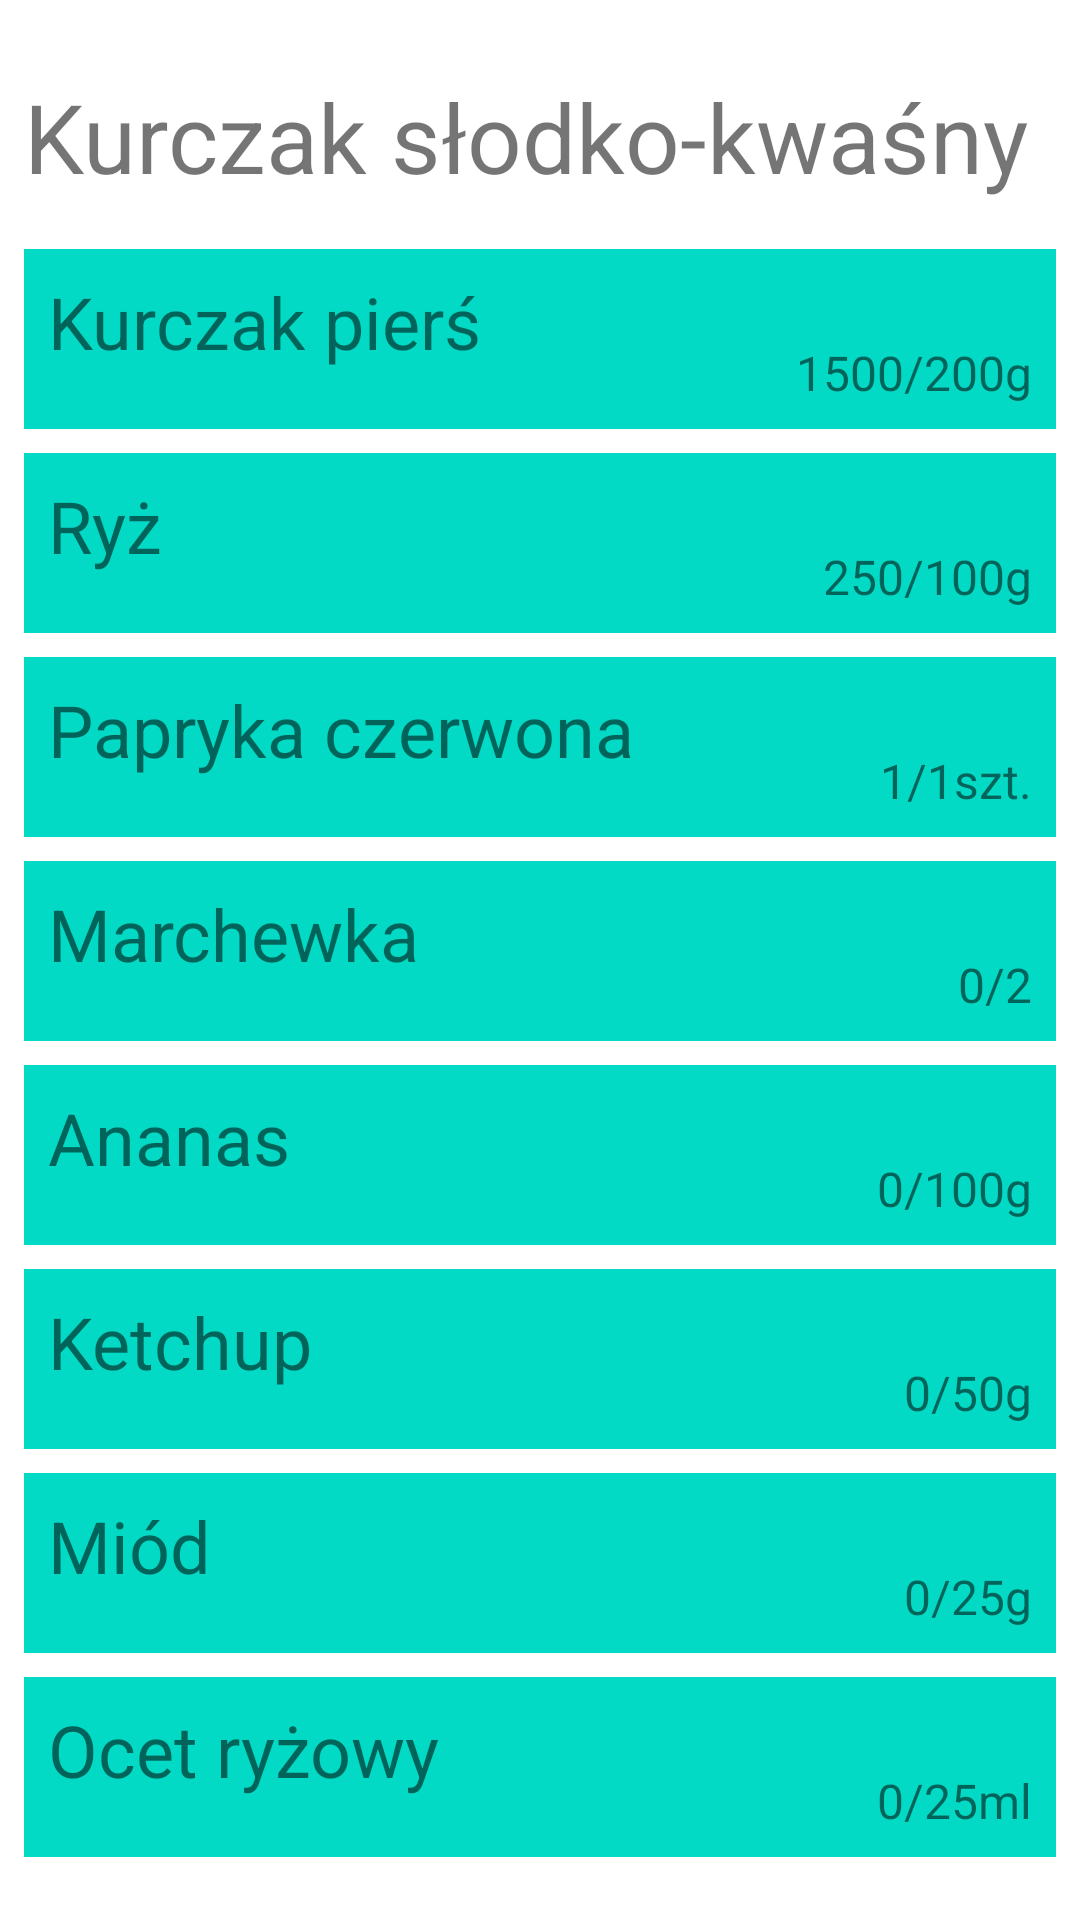

Produce the Android XML layout that renders to this screen, including the resource entries it uses.
<!-- AndroidManifest.xml: application theme Theme.WhatsInFridge -->
<!-- res/layout/fragment_recipe1.xml -->
<?xml version="1.0" encoding="utf-8"?>
<androidx.constraintlayout.widget.ConstraintLayout xmlns:android="http://schemas.android.com/apk/res/android"
    xmlns:app="http://schemas.android.com/apk/res-auto"
    android:id="@+id/fragmentRecipe1"
    android:layout_width="match_parent"
    android:layout_height="match_parent"
    android:padding="8dp">

    <TextView
        android:id="@+id/tvTitleRecipe1"
        android:layout_width="wrap_content"
        android:layout_height="wrap_content"
        android:layout_marginTop="16dp"
        android:text="Kurczak słodko-kwaśny"
        android:textSize="32sp"
        app:layout_constraintStart_toStartOf="parent"
        app:layout_constraintTop_toTopOf="parent" />

    <LinearLayout
        android:layout_width="match_parent"
        android:layout_height="0dp"
        android:orientation="vertical"
        app:layout_constraintBottom_toBottomOf="parent"
        app:layout_constraintEnd_toEndOf="parent"
        app:layout_constraintStart_toStartOf="parent"
        app:layout_constraintTop_toBottomOf="@id/tvTitleRecipe1">

        <androidx.constraintlayout.widget.ConstraintLayout
            android:layout_width="match_parent"
            android:layout_height="60dp"
            android:layout_marginTop="16dp"
            android:background="@color/teal_200"
            android:padding="8dp">

            <TextView
                android:id="@+id/tvIngredient1"
                android:layout_width="wrap_content"
                android:layout_height="wrap_content"
                android:text="Kurczak pierś"
                android:textSize="24sp"
                app:layout_constraintStart_toStartOf="parent"
                app:layout_constraintTop_toTopOf="parent" />

            <TextView
                android:id="@+id/tvIngredient1Amount"
                android:layout_width="wrap_content"
                android:layout_height="wrap_content"
                android:text="1500/200g"
                android:textSize="16sp"
                app:layout_constraintBottom_toBottomOf="parent"
                app:layout_constraintEnd_toEndOf="parent" />

        </androidx.constraintlayout.widget.ConstraintLayout>

        <androidx.constraintlayout.widget.ConstraintLayout
            android:layout_width="match_parent"
            android:layout_height="60dp"
            android:layout_marginTop="8dp"
            android:background="@color/teal_200"
            android:padding="8dp">

            <TextView
                android:id="@+id/tvIngredient2"
                android:layout_width="wrap_content"
                android:layout_height="wrap_content"
                android:text="Ryż"
                android:textSize="24sp"
                app:layout_constraintStart_toStartOf="parent"
                app:layout_constraintTop_toTopOf="parent" />

            <TextView
                android:id="@+id/tvIngredient2Amount"
                android:layout_width="wrap_content"
                android:layout_height="wrap_content"
                android:text="250/100g"
                android:textSize="16sp"
                app:layout_constraintBottom_toBottomOf="parent"
                app:layout_constraintEnd_toEndOf="parent" />

        </androidx.constraintlayout.widget.ConstraintLayout>

        <androidx.constraintlayout.widget.ConstraintLayout
            android:layout_width="match_parent"
            android:layout_height="60dp"
            android:layout_marginTop="8dp"
            android:background="@color/teal_200"
            android:padding="8dp">

            <TextView
                android:id="@+id/tvIngredient3"
                android:layout_width="wrap_content"
                android:layout_height="wrap_content"
                android:text="Papryka czerwona"
                android:textSize="24sp"
                app:layout_constraintStart_toStartOf="parent"
                app:layout_constraintTop_toTopOf="parent" />

            <TextView
                android:id="@+id/tvIngredient3Amount"
                android:layout_width="wrap_content"
                android:layout_height="wrap_content"
                android:text="1/1szt."
                android:textSize="16sp"
                app:layout_constraintBottom_toBottomOf="parent"
                app:layout_constraintEnd_toEndOf="parent" />

        </androidx.constraintlayout.widget.ConstraintLayout>

        <androidx.constraintlayout.widget.ConstraintLayout
            android:layout_width="match_parent"
            android:layout_height="60dp"
            android:layout_marginTop="8dp"
            android:background="@color/teal_200"
            android:padding="8dp">

            <TextView
                android:id="@+id/tvIngredient4"
                android:layout_width="wrap_content"
                android:layout_height="wrap_content"
                android:text="Marchewka"
                android:textSize="24sp"
                app:layout_constraintStart_toStartOf="parent"
                app:layout_constraintTop_toTopOf="parent" />

            <TextView
                android:id="@+id/tvIngredient4Amount"
                android:layout_width="wrap_content"
                android:layout_height="wrap_content"
                android:text="0/2"
                android:textSize="16sp"
                app:layout_constraintBottom_toBottomOf="parent"
                app:layout_constraintEnd_toEndOf="parent" />

        </androidx.constraintlayout.widget.ConstraintLayout>

        <androidx.constraintlayout.widget.ConstraintLayout
            android:layout_width="match_parent"
            android:layout_height="60dp"
            android:layout_marginTop="8dp"
            android:background="@color/teal_200"
            android:padding="8dp">

            <TextView
                android:id="@+id/tvIngredient5"
                android:layout_width="wrap_content"
                android:layout_height="wrap_content"
                android:text="Ananas"
                android:textSize="24sp"
                app:layout_constraintStart_toStartOf="parent"
                app:layout_constraintTop_toTopOf="parent" />

            <TextView
                android:id="@+id/tvIngredient5Amount"
                android:layout_width="wrap_content"
                android:layout_height="wrap_content"
                android:text="0/100g"
                android:textSize="16sp"
                app:layout_constraintBottom_toBottomOf="parent"
                app:layout_constraintEnd_toEndOf="parent" />

        </androidx.constraintlayout.widget.ConstraintLayout>

        <androidx.constraintlayout.widget.ConstraintLayout
            android:layout_width="match_parent"
            android:layout_height="60dp"
            android:layout_marginTop="8dp"
            android:background="@color/teal_200"
            android:padding="8dp">

            <TextView
                android:id="@+id/tvIngredient6"
                android:layout_width="wrap_content"
                android:layout_height="wrap_content"
                android:text="Ketchup"
                android:textSize="24sp"
                app:layout_constraintStart_toStartOf="parent"
                app:layout_constraintTop_toTopOf="parent" />

            <TextView
                android:id="@+id/tvIngredient6Amount"
                android:layout_width="wrap_content"
                android:layout_height="wrap_content"
                android:text="0/50g"
                android:textSize="16sp"
                app:layout_constraintBottom_toBottomOf="parent"
                app:layout_constraintEnd_toEndOf="parent" />

        </androidx.constraintlayout.widget.ConstraintLayout>

        <androidx.constraintlayout.widget.ConstraintLayout
            android:layout_width="match_parent"
            android:layout_height="60dp"
            android:layout_marginTop="8dp"
            android:background="@color/teal_200"
            android:padding="8dp">

            <TextView
                android:id="@+id/tvIngredient7"
                android:layout_width="wrap_content"
                android:layout_height="wrap_content"
                android:text="Miód"
                android:textSize="24sp"
                app:layout_constraintStart_toStartOf="parent"
                app:layout_constraintTop_toTopOf="parent" />

            <TextView
                android:id="@+id/tvIngredient7Amount"
                android:layout_width="wrap_content"
                android:layout_height="wrap_content"
                android:text="0/25g"
                android:textSize="16sp"
                app:layout_constraintBottom_toBottomOf="parent"
                app:layout_constraintEnd_toEndOf="parent" />

        </androidx.constraintlayout.widget.ConstraintLayout>

        <androidx.constraintlayout.widget.ConstraintLayout
            android:layout_width="match_parent"
            android:layout_height="60dp"
            android:layout_marginTop="8dp"
            android:background="@color/teal_200"
            android:padding="8dp">

            <TextView
                android:id="@+id/tvIngredient8"
                android:layout_width="wrap_content"
                android:layout_height="wrap_content"
                android:text="Ocet ryżowy"
                android:textSize="24sp"
                app:layout_constraintStart_toStartOf="parent"
                app:layout_constraintTop_toTopOf="parent" />

            <TextView
                android:id="@+id/tvIngredient8Amount"
                android:layout_width="wrap_content"
                android:layout_height="wrap_content"
                android:text="0/25ml"
                android:textSize="16sp"
                app:layout_constraintBottom_toBottomOf="parent"
                app:layout_constraintEnd_toEndOf="parent" />

        </androidx.constraintlayout.widget.ConstraintLayout>

    </LinearLayout>

</androidx.constraintlayout.widget.ConstraintLayout>
<!-- resources referenced by this layout -->
<resources>
  <color name="teal_200">#FF03DAC5</color>
  <style name="Theme.WhatsInFridge" parent="Theme.MaterialComponents.DayNight.DarkActionBar">
          
          <item name="colorPrimary">@color/purple_500</item>
          <item name="colorPrimaryVariant">@color/purple_700</item>
          <item name="colorOnPrimary">@color/white</item>
          
          <item name="colorSecondary">@color/teal_200</item>
          <item name="colorSecondaryVariant">@color/teal_700</item>
          <item name="colorOnSecondary">@color/black</item>
          
          <item name="android:statusBarColor" tools:targetApi="l">?attr/colorPrimaryVariant</item>
          
      </style>
  <color name="purple_500">#FF6200EE</color>
  <color name="purple_700">#FF3700B3</color>
  <color name="white">#FFFFFFFF</color>
  <color name="teal_700">#FF018786</color>
  <color name="black">#FF000000</color>
</resources>
